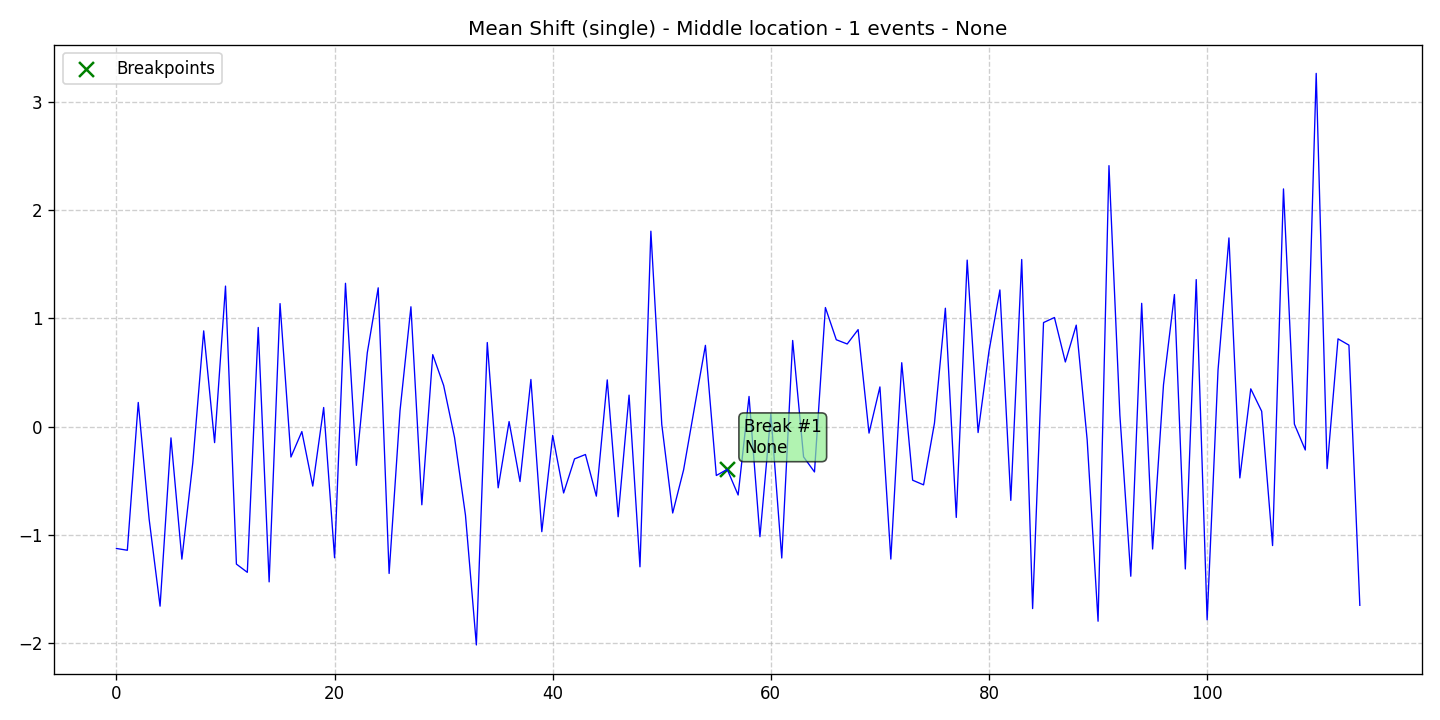

The data file committed next to this chart (first rows):
data, stationary, det_lin_up, det_lin_down, det_quad, det_cubic, det_exp, det_damped, stoc_trend, volatility, single_seas, multiple_seas, point_anom_single, point_anom_multi, collect_anom, context_anom, mean_shift, var_shift, trend_shift, date, is_break, is_anomaly, is_multi, location_beginning
-1.127, 0, 0, 0, 0, 0, 0, 0, 0, 0, 0, 0, 0, 0, 0, 0, 1, 0, 0, 2020-01-01, 0, 0, 0, 0
-1.143, 0, 0, 0, 0, 0, 0, 0, 0, 0, 0, 0, 0, 0, 0, 0, 1, 0, 0, 2020-01-02, 0, 0, 0, 0
0.2228, 0, 0, 0, 0, 0, 0, 0, 0, 0, 0, 0, 0, 0, 0, 0, 1, 0, 0, 2020-01-03, 0, 0, 0, 0
-0.8572, 0, 0, 0, 0, 0, 0, 0, 0, 0, 0, 0, 0, 0, 0, 0, 1, 0, 0, 2020-01-04, 0, 0, 0, 0
-1.66, 0, 0, 0, 0, 0, 0, 0, 0, 0, 0, 0, 0, 0, 0, 0, 1, 0, 0, 2020-01-05, 0, 0, 0, 0
-0.1046, 0, 0, 0, 0, 0, 0, 0, 0, 0, 0, 0, 0, 0, 0, 0, 1, 0, 0, 2020-01-06, 0, 0, 0, 0
-1.225, 0, 0, 0, 0, 0, 0, 0, 0, 0, 0, 0, 0, 0, 0, 0, 1, 0, 0, 2020-01-07, 0, 0, 0, 0
-0.336, 0, 0, 0, 0, 0, 0, 0, 0, 0, 0, 0, 0, 0, 0, 0, 1, 0, 0, 2020-01-08, 0, 0, 0, 0
0.8845, 0, 0, 0, 0, 0, 0, 0, 0, 0, 0, 0, 0, 0, 0, 0, 1, 0, 0, 2020-01-09, 0, 0, 0, 0
-0.1485, 0, 0, 0, 0, 0, 0, 0, 0, 0, 0, 0, 0, 0, 0, 0, 1, 0, 0, 2020-01-10, 0, 0, 0, 0
1.298, 0, 0, 0, 0, 0, 0, 0, 0, 0, 0, 0, 0, 0, 0, 0, 1, 0, 0, 2020-01-11, 0, 0, 0, 0
-1.271, 0, 0, 0, 0, 0, 0, 0, 0, 0, 0, 0, 0, 0, 0, 0, 1, 0, 0, 2020-01-12, 0, 0, 0, 0
-1.347, 0, 0, 0, 0, 0, 0, 0, 0, 0, 0, 0, 0, 0, 0, 0, 1, 0, 0, 2020-01-13, 0, 0, 0, 0
0.916, 0, 0, 0, 0, 0, 0, 0, 0, 0, 0, 0, 0, 0, 0, 0, 1, 0, 0, 2020-01-14, 0, 0, 0, 0
-1.436, 0, 0, 0, 0, 0, 0, 0, 0, 0, 0, 0, 0, 0, 0, 0, 1, 0, 0, 2020-01-15, 0, 0, 0, 0
1.137, 0, 0, 0, 0, 0, 0, 0, 0, 0, 0, 0, 0, 0, 0, 0, 1, 0, 0, 2020-01-16, 0, 0, 0, 0
-0.2816, 0, 0, 0, 0, 0, 0, 0, 0, 0, 0, 0, 0, 0, 0, 0, 1, 0, 0, 2020-01-17, 0, 0, 0, 0
-0.04629, 0, 0, 0, 0, 0, 0, 0, 0, 0, 0, 0, 0, 0, 0, 0, 1, 0, 0, 2020-01-18, 0, 0, 0, 0
-0.5502, 0, 0, 0, 0, 0, 0, 0, 0, 0, 0, 0, 0, 0, 0, 0, 1, 0, 0, 2020-01-19, 0, 0, 0, 0
0.1761, 0, 0, 0, 0, 0, 0, 0, 0, 0, 0, 0, 0, 0, 0, 0, 1, 0, 0, 2020-01-20, 0, 0, 0, 0
-1.213, 0, 0, 0, 0, 0, 0, 0, 0, 0, 0, 0, 0, 0, 0, 0, 1, 0, 0, 2020-01-21, 0, 0, 0, 0
1.324, 0, 0, 0, 0, 0, 0, 0, 0, 0, 0, 0, 0, 0, 0, 0, 1, 0, 0, 2020-01-22, 0, 0, 0, 0
-0.3586, 0, 0, 0, 0, 0, 0, 0, 0, 0, 0, 0, 0, 0, 0, 0, 1, 0, 0, 2020-01-23, 0, 0, 0, 0
0.6826, 0, 0, 0, 0, 0, 0, 0, 0, 0, 0, 0, 0, 0, 0, 0, 1, 0, 0, 2020-01-24, 0, 0, 0, 0
1.282, 0, 0, 0, 0, 0, 0, 0, 0, 0, 0, 0, 0, 0, 0, 0, 1, 0, 0, 2020-01-25, 0, 0, 0, 0
-1.358, 0, 0, 0, 0, 0, 0, 0, 0, 0, 0, 0, 0, 0, 0, 0, 1, 0, 0, 2020-01-26, 0, 0, 0, 0
0.1461, 0, 0, 0, 0, 0, 0, 0, 0, 0, 0, 0, 0, 0, 0, 0, 1, 0, 0, 2020-01-27, 0, 0, 0, 0
1.107, 0, 0, 0, 0, 0, 0, 0, 0, 0, 0, 0, 0, 0, 0, 0, 1, 0, 0, 2020-01-28, 0, 0, 0, 0
-0.7231, 0, 0, 0, 0, 0, 0, 0, 0, 0, 0, 0, 0, 0, 0, 0, 1, 0, 0, 2020-01-29, 0, 0, 0, 0
0.6649, 0, 0, 0, 0, 0, 0, 0, 0, 0, 0, 0, 0, 0, 0, 0, 1, 0, 0, 2020-01-30, 0, 0, 0, 0
0.38, 0, 0, 0, 0, 0, 0, 0, 0, 0, 0, 0, 0, 0, 0, 0, 1, 0, 0, 2020-01-31, 0, 0, 0, 0
-0.102, 0, 0, 0, 0, 0, 0, 0, 0, 0, 0, 0, 0, 0, 0, 0, 1, 0, 0, 2020-02-01, 0, 0, 0, 0
-0.8185, 0, 0, 0, 0, 0, 0, 0, 0, 0, 0, 0, 0, 0, 0, 0, 1, 0, 0, 2020-02-02, 0, 0, 0, 0
-2.019, 0, 0, 0, 0, 0, 0, 0, 0, 0, 0, 0, 0, 0, 0, 0, 1, 0, 0, 2020-02-03, 0, 0, 0, 0
0.7769, 0, 0, 0, 0, 0, 0, 0, 0, 0, 0, 0, 0, 0, 0, 0, 1, 0, 0, 2020-02-04, 0, 0, 0, 0
-0.5663, 0, 0, 0, 0, 0, 0, 0, 0, 0, 0, 0, 0, 0, 0, 0, 1, 0, 0, 2020-02-05, 0, 0, 0, 0
0.04606, 0, 0, 0, 0, 0, 0, 0, 0, 0, 0, 0, 0, 0, 0, 0, 1, 0, 0, 2020-02-06, 0, 0, 0, 0
-0.5084, 0, 0, 0, 0, 0, 0, 0, 0, 0, 0, 0, 0, 0, 0, 0, 1, 0, 0, 2020-02-07, 0, 0, 0, 0
0.4354, 0, 0, 0, 0, 0, 0, 0, 0, 0, 0, 0, 0, 0, 0, 0, 1, 0, 0, 2020-02-08, 0, 0, 0, 0
-0.9717, 0, 0, 0, 0, 0, 0, 0, 0, 0, 0, 0, 0, 0, 0, 0, 1, 0, 0, 2020-02-09, 0, 0, 0, 0
-0.08192, 0, 0, 0, 0, 0, 0, 0, 0, 0, 0, 0, 0, 0, 0, 0, 1, 0, 0, 2020-02-10, 0, 0, 0, 0
-0.6138, 0, 0, 0, 0, 0, 0, 0, 0, 0, 0, 0, 0, 0, 0, 0, 1, 0, 0, 2020-02-11, 0, 0, 0, 0
-0.2989, 0, 0, 0, 0, 0, 0, 0, 0, 0, 0, 0, 0, 0, 0, 0, 1, 0, 0, 2020-02-12, 0, 0, 0, 0
-0.2584, 0, 0, 0, 0, 0, 0, 0, 0, 0, 0, 0, 0, 0, 0, 0, 1, 0, 0, 2020-02-13, 0, 0, 0, 0
-0.6432, 0, 0, 0, 0, 0, 0, 0, 0, 0, 0, 0, 0, 0, 0, 0, 1, 0, 0, 2020-02-14, 0, 0, 0, 0
0.4314, 0, 0, 0, 0, 0, 0, 0, 0, 0, 0, 0, 0, 0, 0, 0, 1, 0, 0, 2020-02-15, 0, 0, 0, 0
-0.8336, 0, 0, 0, 0, 0, 0, 0, 0, 0, 0, 0, 0, 0, 0, 0, 1, 0, 0, 2020-02-16, 0, 0, 0, 0
0.2904, 0, 0, 0, 0, 0, 0, 0, 0, 0, 0, 0, 0, 0, 0, 0, 1, 0, 0, 2020-02-17, 0, 0, 0, 0
-1.296, 0, 0, 0, 0, 0, 0, 0, 0, 0, 0, 0, 0, 0, 0, 0, 1, 0, 0, 2020-02-18, 0, 0, 0, 0
1.806, 0, 0, 0, 0, 0, 0, 0, 0, 0, 0, 0, 0, 0, 0, 0, 1, 0, 0, 2020-02-19, 0, 0, 0, 0
0.01824, 0, 0, 0, 0, 0, 0, 0, 0, 0, 0, 0, 0, 0, 0, 0, 1, 0, 0, 2020-02-20, 0, 0, 0, 0
-0.7991, 0, 0, 0, 0, 0, 0, 0, 0, 0, 0, 0, 0, 0, 0, 0, 1, 0, 0, 2020-02-21, 0, 0, 0, 0
-0.4003, 0, 0, 0, 0, 0, 0, 0, 0, 0, 0, 0, 0, 0, 0, 0, 1, 0, 0, 2020-02-22, 0, 0, 0, 0
0.1773, 0, 0, 0, 0, 0, 0, 0, 0, 0, 0, 0, 0, 0, 0, 0, 1, 0, 0, 2020-02-23, 0, 0, 0, 0
0.7506, 0, 0, 0, 0, 0, 0, 0, 0, 0, 0, 0, 0, 0, 0, 0, 1, 0, 0, 2020-02-24, 0, 0, 0, 0
-0.4525, 0, 0, 0, 0, 0, 0, 0, 0, 0, 0, 0, 0, 0, 0, 0, 1, 0, 0, 2020-02-25, 0, 0, 0, 0
-0.3958, 0, 0, 0, 0, 0, 0, 0, 0, 0, 0, 0, 0, 0, 0, 0, 1, 0, 0, 2020-02-26, 1, 0, 0, 0
-0.6326, 0, 0, 0, 0, 0, 0, 0, 0, 0, 0, 0, 0, 0, 0, 0, 1, 0, 0, 2020-02-27, 0, 0, 0, 0
0.2783, 0, 0, 0, 0, 0, 0, 0, 0, 0, 0, 0, 0, 0, 0, 0, 1, 0, 0, 2020-02-28, 0, 0, 0, 0
-1.018, 0, 0, 0, 0, 0, 0, 0, 0, 0, 0, 0, 0, 0, 0, 0, 1, 0, 0, 2020-02-29, 0, 0, 0, 0
... 55 more rows
